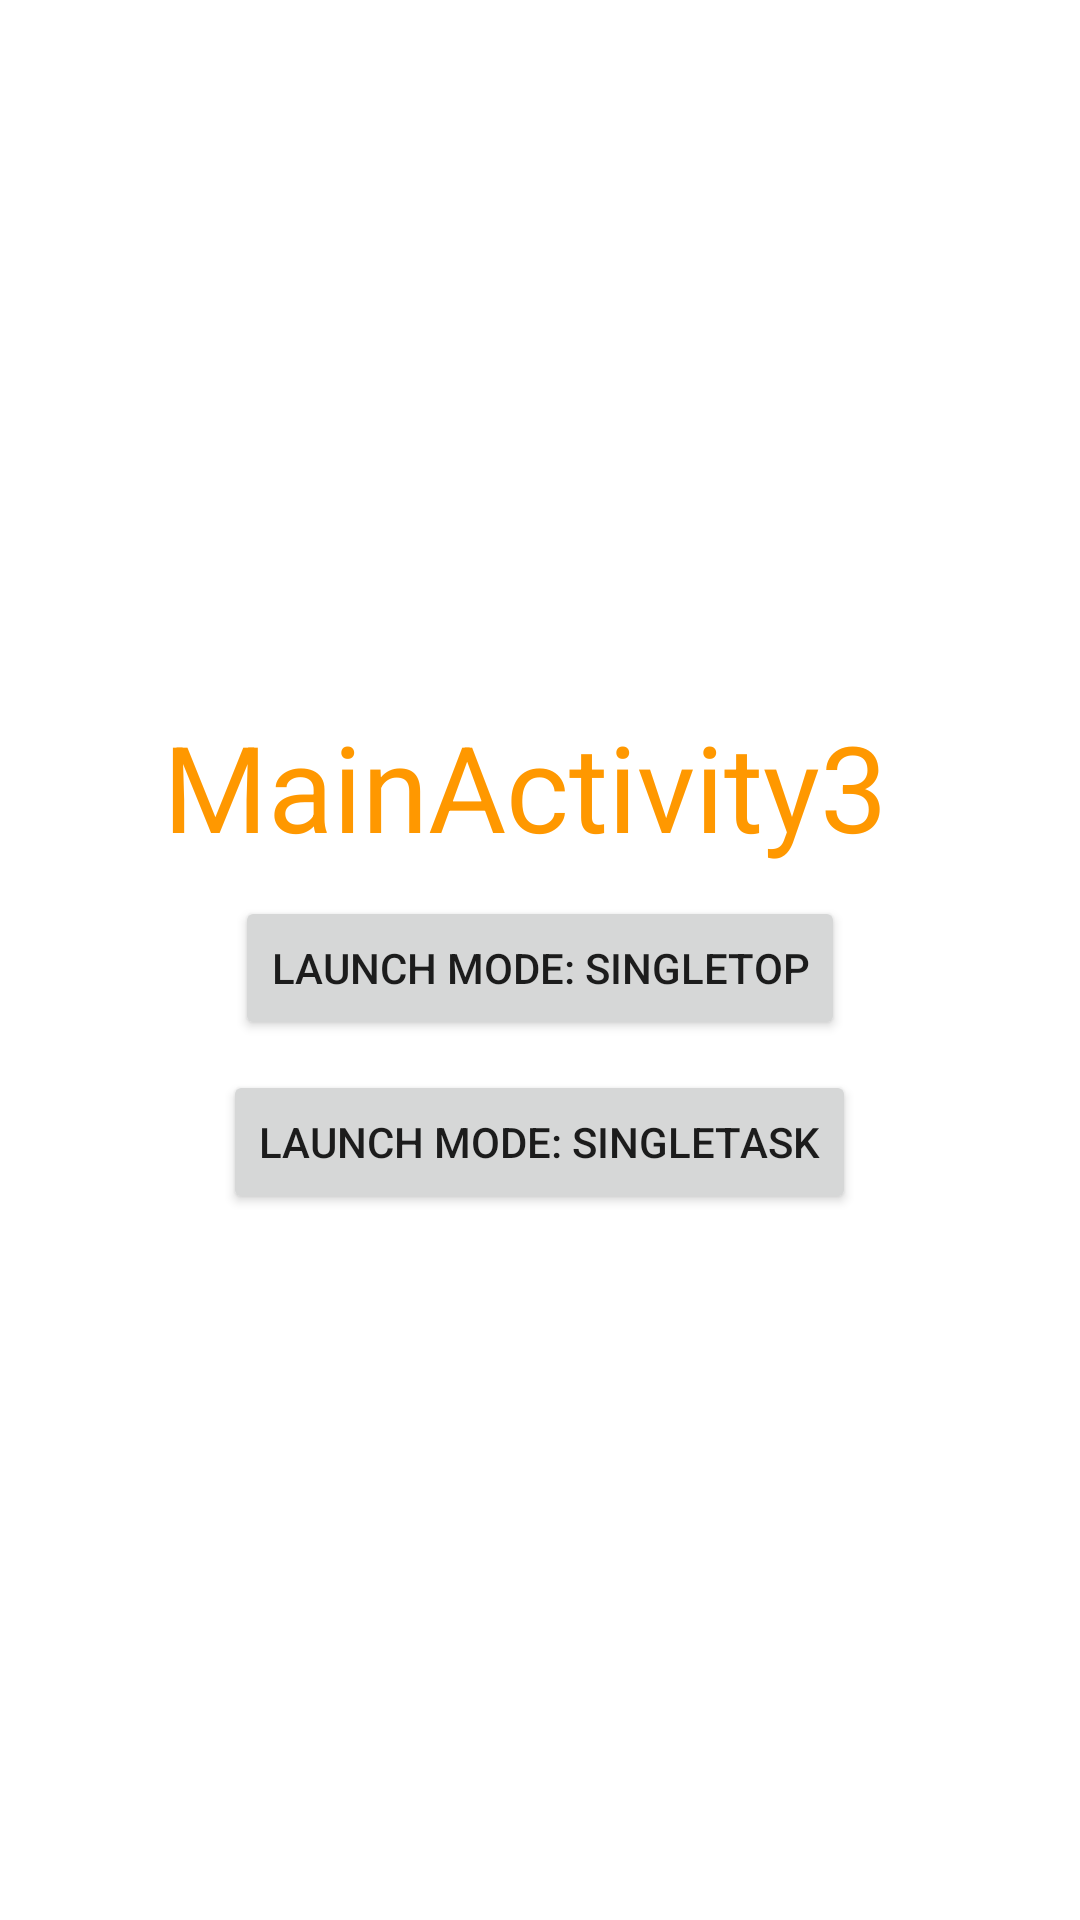

This screen was rendered from an Android layout file. Write that file and the resources it references.
<!-- AndroidManifest.xml: application theme Theme.LifecycleActivity18102021 -->
<!-- res/layout/activity_main3.xml -->
<?xml version="1.0" encoding="utf-8"?>
<LinearLayout xmlns:android="http://schemas.android.com/apk/res/android"
    xmlns:app="http://schemas.android.com/apk/res-auto"
    xmlns:tools="http://schemas.android.com/tools"
    android:layout_width="match_parent"
    android:layout_height="match_parent"
    tools:context=".MainActivity3"
    android:gravity="center"
    android:orientation="vertical">
    <TextView
        android:layout_marginBottom="10dp"
        android:layout_width="wrap_content"
        android:layout_height="wrap_content"
        android:text="MainActivity3 "
        android:textColor="#FF9800"
        android:textSize="40sp"/>

    <Button
        android:text="Launch mode: SingleTop"
        android:layout_width="wrap_content"
        android:layout_height="wrap_content"
        android:id="@+id/buttonLaunchModeSingleTop"/>
    <Button
        android:layout_marginTop="10dp"
        android:text="Launch mode: SingleTask"
        android:layout_width="wrap_content"
        android:layout_height="wrap_content"
        android:id="@+id/buttonLaunchModeSingleTask"/>
</LinearLayout>
<!-- resources referenced by this layout -->
<resources>
  <style name="Theme.LifecycleActivity18102021" parent="Theme.MaterialComponents.DayNight.DarkActionBar">
          
          <item name="colorPrimary">@color/purple_500</item>
          <item name="colorPrimaryVariant">@color/purple_700</item>
          <item name="colorOnPrimary">@color/white</item>
          
          <item name="colorSecondary">@color/teal_200</item>
          <item name="colorSecondaryVariant">@color/teal_700</item>
          <item name="colorOnSecondary">@color/black</item>
          
          <item name="android:statusBarColor" tools:targetApi="l">?attr/colorPrimaryVariant</item>
          
      </style>
  <!-- not gathered from this repository: default colours our renderer supplied (Android Studio template values) -->
  <color name="purple_500">#FF6200EE</color>
  <color name="purple_700">#FF3700B3</color>
  <color name="teal_200">#FF03DAC5</color>
  <color name="teal_700">#FF018786</color>
  <color name="black">#FF000000</color>
  <color name="white">#FFFFFFFF</color>
</resources>
